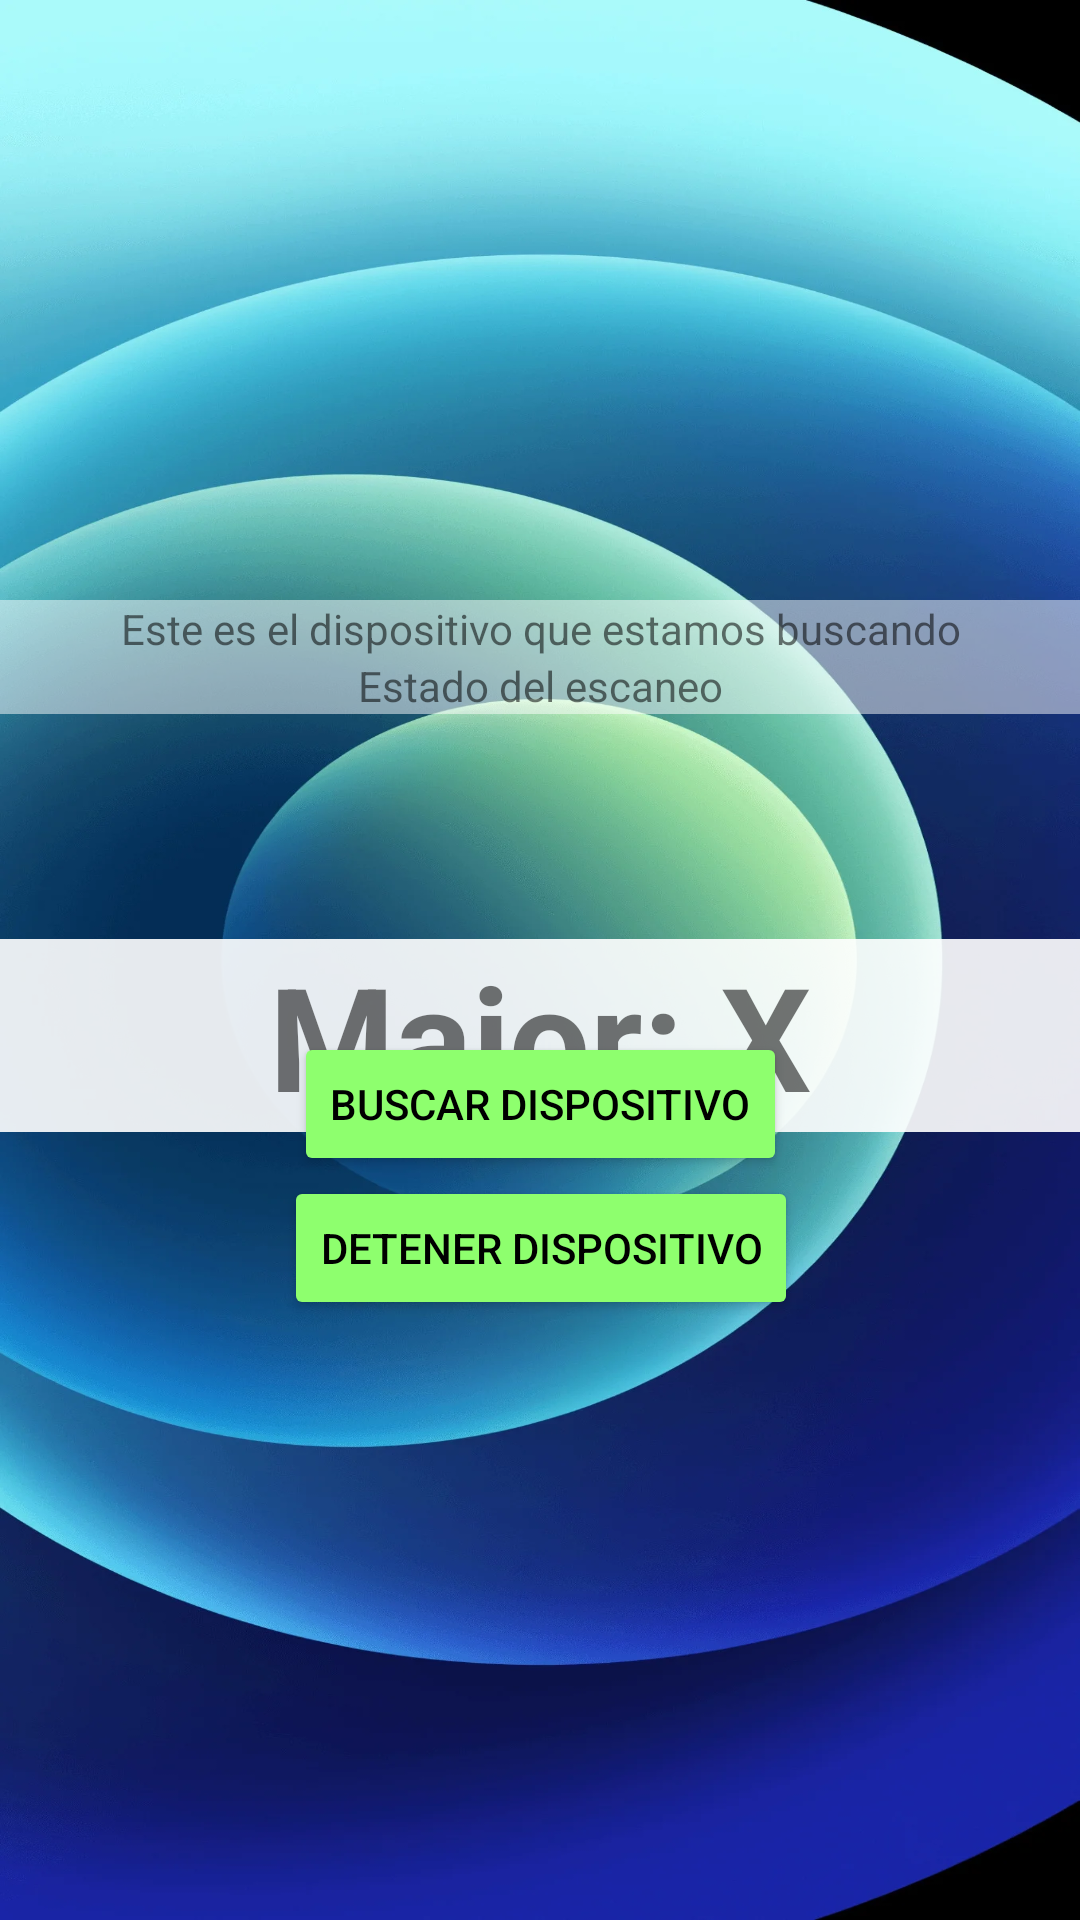

Produce the Android XML layout that renders to this screen, including the resource entries it uses.
<!-- AndroidManifest.xml: application theme Theme.BiometriaMedioAmbienteANDROID -->
<!-- res/layout/activity_main2.xml -->
<?xml version="1.0" encoding="utf-8"?>
<androidx.constraintlayout.widget.ConstraintLayout xmlns:android="http://schemas.android.com/apk/res/android"
    xmlns:app="http://schemas.android.com/apk/res-auto"
    xmlns:tools="http://schemas.android.com/tools"
    android:layout_width="match_parent"
    android:background="@drawable/fondo_provisional"
    android:layout_height="match_parent"
    tools:context=".MainActivity">

    <TextView
        android:id="@+id/dispositivoBuscadoTextView"
        android:layout_width="match_parent"
        android:layout_height="wrap_content"
        android:layout_marginTop="200dp"
        android:background="#80FFFFFF"
        android:text="Este es el dispositivo que estamos buscando"
        android:textAlignment="center"
        app:layout_constraintEnd_toEndOf="@+id/datosBluetoothMajor"
        app:layout_constraintStart_toStartOf="@+id/datosBluetoothMajor"
        app:layout_constraintTop_toTopOf="parent" />

    <TextView
        android:id="@+id/scaneoStatus"
        android:layout_width="match_parent"
        android:layout_height="wrap_content"
        android:background="#80FFFFFF"
        android:text="Estado del escaneo"
        android:textAlignment="center"
        app:layout_constraintEnd_toEndOf="@+id/datosBluetoothMajor"
        app:layout_constraintStart_toStartOf="@+id/datosBluetoothMajor"
        app:layout_constraintTop_toBottomOf="@+id/dispositivoBuscadoTextView" />

    <TextView
        android:id="@+id/datosBluetoothMajor"
        android:layout_width="match_parent"
        android:layout_height="wrap_content"
        android:layout_marginTop="75dp"
        android:background="#E6FFFFFF"
        android:backgroundTint="@color/white"
        android:text="Major: X"
        android:textAlignment="center"
        android:textSize="48sp"
        android:textStyle="bold"
        app:layout_constraintBottom_toTopOf="@+id/botonBuscarNuestroDispositivoBTLE"
        app:layout_constraintEnd_toEndOf="parent"
        app:layout_constraintStart_toStartOf="parent"
        app:layout_constraintTop_toBottomOf="@+id/scaneoStatus"
        app:layout_constraintVertical_bias="0.0" />

    <Button
        android:id="@+id/botonBuscarNuestroDispositivoBTLE"
        android:layout_width="wrap_content"
        android:layout_height="wrap_content"
        android:backgroundTint="#8EFF6E"
        android:onClick="botonBuscarNuestroDispositivoBTLEPulsado"
        android:text="Buscar Dispositivo"
        android:textColor="@color/black"
        app:layout_constraintBottom_toTopOf="@+id/botonDetenerBusquedaDispositivosBTLE"
        app:layout_constraintEnd_toEndOf="parent"
        app:layout_constraintStart_toStartOf="parent" />

    <Button
        android:id="@+id/botonDetenerBusquedaDispositivosBTLE"
        android:layout_width="wrap_content"
        android:layout_height="wrap_content"
        android:layout_marginBottom="200dp"
        android:backgroundTint="#8EFF6E"
        android:onClick="botonDetenerBusquedaDispositivosBTLEPulsado"
        android:text="Detener Dispositivo"
        android:textColor="@color/black"
        app:layout_constraintBottom_toBottomOf="parent"
        app:layout_constraintEnd_toEndOf="@+id/botonBuscarNuestroDispositivoBTLE"
        app:layout_constraintStart_toStartOf="@+id/botonBuscarNuestroDispositivoBTLE" />
</androidx.constraintlayout.widget.ConstraintLayout>
<!-- resources referenced by this layout -->
<resources>
  <!-- drawable fondo_provisional: jpg bitmap (drawable, 161266 bytes) -->
  <style name="Theme.BiometriaMedioAmbienteANDROID" parent="Theme.MaterialComponents.DayNight.DarkActionBar">
          
          <item name="colorPrimary">@color/purple_500</item>
          <item name="colorPrimaryVariant">@color/purple_700</item>
          <item name="colorOnPrimary">@color/white</item>
          
          <item name="colorSecondary">@color/teal_200</item>
          <item name="colorSecondaryVariant">@color/teal_700</item>
          <item name="colorOnSecondary">@color/black</item>
          
          <item name="android:statusBarColor">?attr/colorPrimaryVariant</item>
          
      </style>
  <!-- not gathered from this repository: default colours our renderer supplied (Android Studio template values) -->
  <color name="purple_500">#FF6200EE</color>
  <color name="purple_700">#FF3700B3</color>
  <color name="teal_200">#FF03DAC5</color>
  <color name="teal_700">#FF018786</color>
  <color name="black">#FF000000</color>
  <color name="white">#FFFFFFFF</color>
</resources>
